The GitHub repository UdayiniReddy03/financial-document-tampering contains a labelled image folder "patches" with 2 categories: genuine, tampered. Examples follow, each with its label.

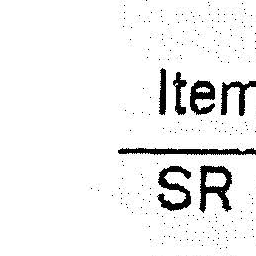
Label: genuine

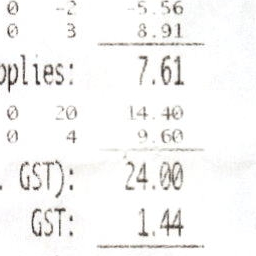
Label: genuine

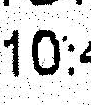
Label: tampered

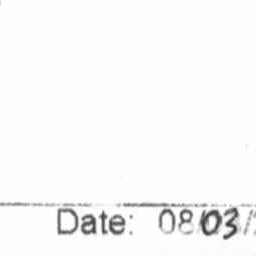
Label: genuine

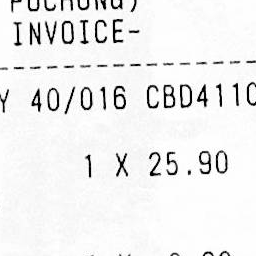
Label: genuine

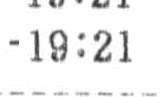
Label: tampered
